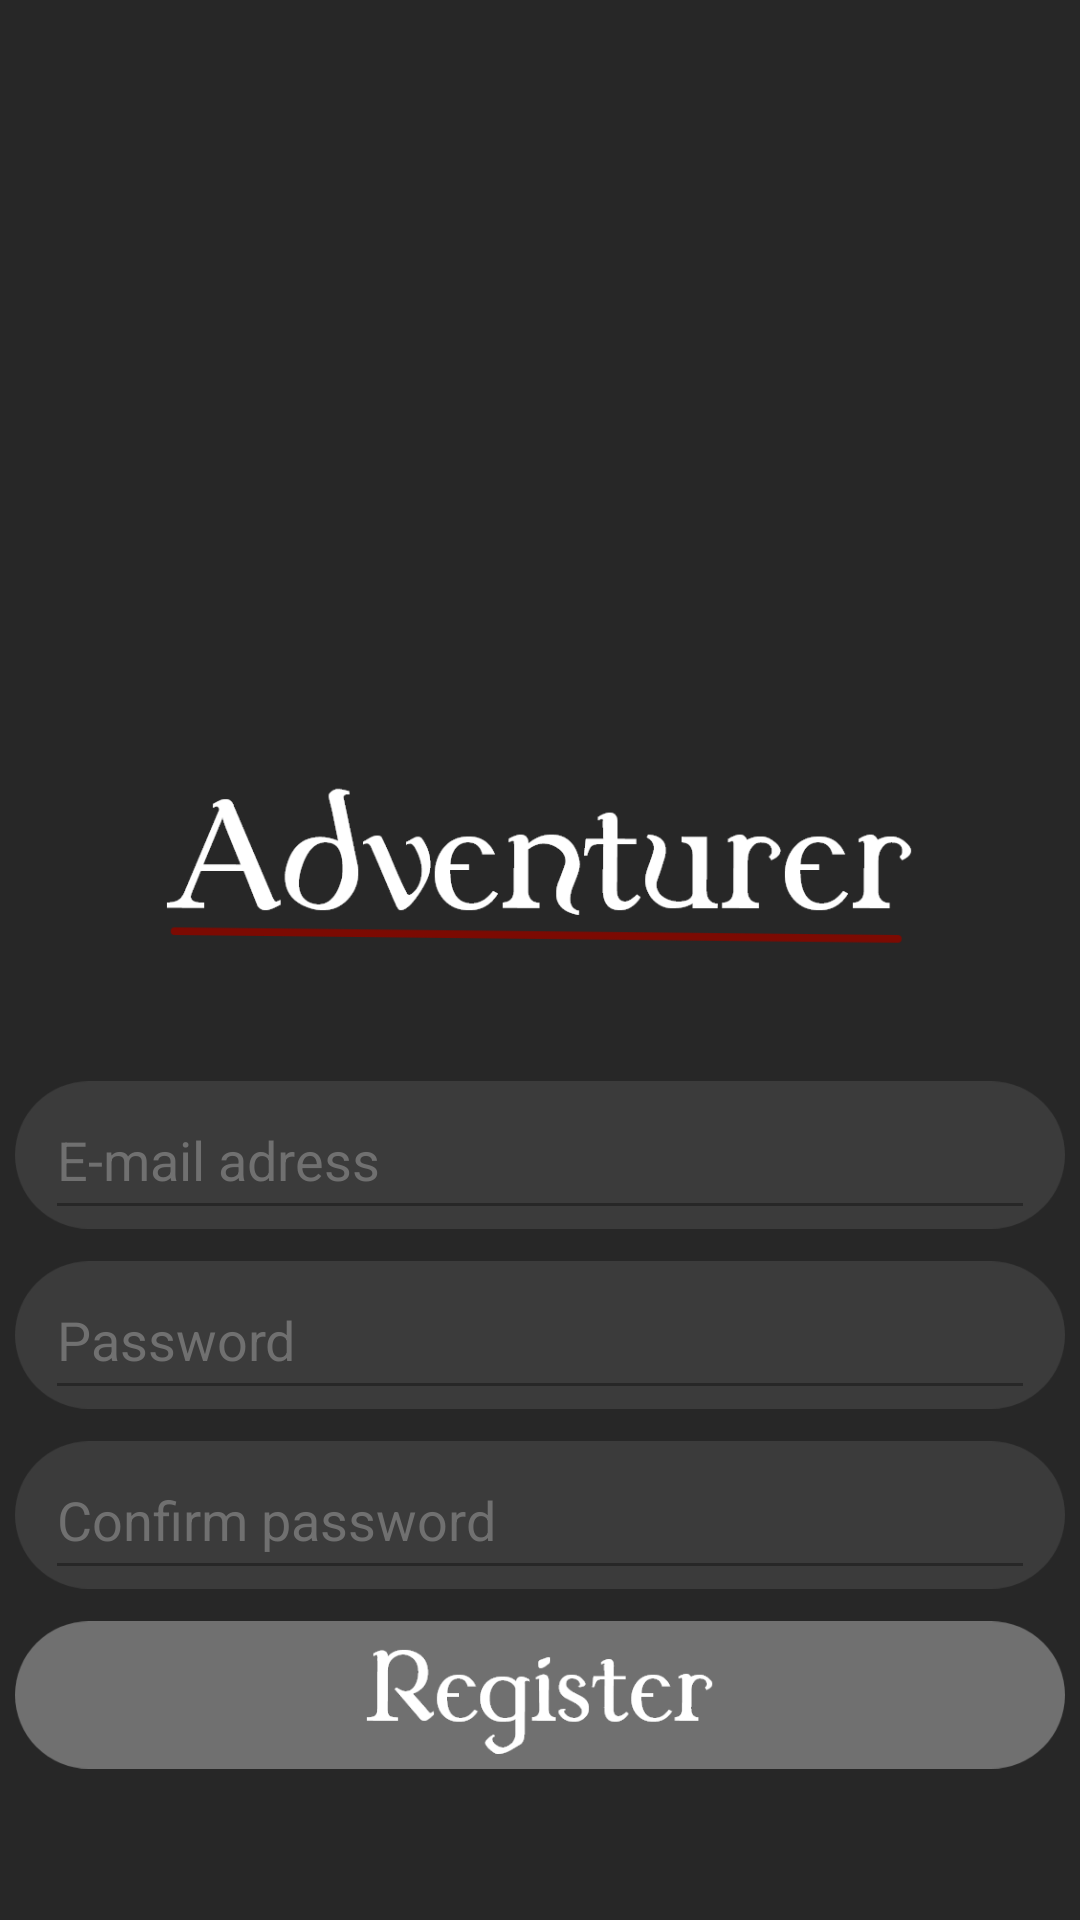

The Android layout XML behind this screen, and the referenced resources:
<!-- AndroidManifest.xml: activity theme AppTheme.NoActionBar -->
<!-- res/layout/activity_register.xml -->
<?xml version="1.0" encoding="utf-8"?>
<RelativeLayout xmlns:android="http://schemas.android.com/apk/res/android"
              android:orientation="vertical"
              android:layout_width="match_parent"
              android:layout_height="match_parent">
    <RelativeLayout
            android:layout_width="match_parent"
            android:layout_height="match_parent"
            android:background="@drawable/bg"
            android:id="@+id/relLayout1">

        <ImageView
                android:layout_width="250dp"
                android:layout_height="80dp"
                android:src="@drawable/logo"
                android:layout_centerHorizontal="true"
                android:layout_marginTop="250dp"
                android:id="@+id/logo"/>

        <ImageView
                android:layout_width="350dp"
                android:layout_height="50dp"
                android:src="@drawable/rectangle"
                android:layout_centerHorizontal="true"
                android:layout_marginTop="30dp"
                android:layout_below="@+id/logo"
                android:id="@+id/emailbox"/>

        <ImageView
                android:layout_width="350dp"
                android:layout_height="50dp"
                android:src="@drawable/rectangle"
                android:layout_centerHorizontal="true"
                android:layout_marginTop="10dp"
                android:layout_below="@id/emailbox"
                android:id="@+id/passwordbox"/>

        <ImageView
                android:layout_width="350dp"
                android:layout_height="50dp"
                android:src="@drawable/rectangle"
                android:layout_centerHorizontal="true"
                android:layout_marginTop="10dp"
                android:layout_below="@id/passwordtext"
                android:id="@+id/confirmpasswordbox"/>

        <ImageView
                android:layout_width="350dp"
                android:layout_height="50dp"
                android:src="@drawable/registerbutton"
                android:layout_centerHorizontal="true"
                android:layout_marginTop="10dp"
                android:layout_below="@id/confirmpasswordbox"
                android:id="@+id/registerbutton"/>

        <EditText
                android:layout_width="330dp"
                android:layout_height="50dp"
                android:layout_centerHorizontal="true"
                android:layout_marginTop="10dp"
                android:layout_below="@id/emailbox"
                android:id="@+id/passwordtext"
                android:hint="@string/hintpassword"
                android:backgroundTint="@color/background"
                android:textColorHint="@color/avrlightgrey"
                android:textCursorDrawable="@color/avrred"
                android:textColor="@color/white"
                android:cursorVisible="true"
                android:inputType="textPassword"/>

        <EditText
                android:layout_width="330dp"
                android:layout_height="50dp"
                android:layout_centerHorizontal="true"
                android:layout_marginTop="10dp"
                android:layout_below="@id/passwordtext"
                android:id="@+id/confirmpasswordtext"
                android:hint="@string/hintconfirmpassword"
                android:backgroundTint="@color/background"
                android:textColorHint="@color/avrlightgrey"
                android:textCursorDrawable="@color/avrred"
                android:textColor="@color/white"
                android:cursorVisible="true"
                android:inputType="textPassword"/>

        <EditText
                android:layout_width="330dp"
                android:layout_height="50dp"
                android:layout_centerHorizontal="true"
                android:layout_marginTop="30dp"
                android:layout_below="@+id/logo"
                android:id="@+id/emailtext"
                android:hint="@string/hintemail"
                android:backgroundTint="@color/background"
                android:textColorHint="@color/avrlightgrey"
                android:textCursorDrawable="@color/avrred"
                android:cursorVisible="true"
                android:textColor="@color/white"
                android:inputType="textEmailAddress"/>

    </RelativeLayout>

</RelativeLayout>
<!-- resources referenced by this layout -->
<resources>
  <color name="avrlightgrey">#707070</color>
  <color name="avrred">#7C0A02</color>
  <color name="background">#272727</color>
  <color name="white">#fff</color>
  <!-- drawable logo: png bitmap (drawable-v24, 11726 bytes) -->
  <!-- drawable rectangle: png bitmap (drawable-v24, 4686 bytes) -->
  <!-- drawable registerbutton: png bitmap (drawable, 12813 bytes) -->
  <string name="hintconfirmpassword">Confirm password</string>
  <string name="hintemail">E-mail adress</string>
  <string name="hintpassword">Password</string>
  <style name="AppTheme.NoActionBar">
          <item name="windowActionBar">false</item>
          <item name="windowNoTitle">true</item>
      </style>
</resources>
